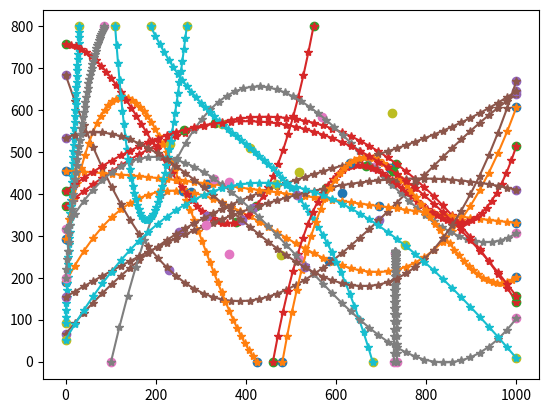

Here is the Python script that generated this plot:
import numpy as np
import random
from scipy.optimize import curve_fit
import matplotlib.pyplot as plt

# количество объектов
tracks_amount = 20
# на сколько пикселей рамка объектов может ложно смещаться (эмуляция не идеальной детекции)
random_range = 20
# с какой вероятностью объект на фрейме может быть не найдет детектором
bb_skip_percent = 0.25

width = 1000
height = 800
tracks = []
i = 0
cb_width = 120
cb_height = 100

def get_point_on_random_side(width, height):
    side = random.randint(0, 4)
    if side == 0:
        x = random.randint(0, width)
        y = 0
    elif side == 1:
        x = random.randint(0, width)
        y = height
    elif side == 2:
        x = 0
        y = random.randint(0, height)
    else:
        x = width
        y = random.randint(0, height)
    return x, y

def fun(x, a, b, c, d):
    return a * x + b * x ** 2 + c * x ** 3 + d

def objective(x, a, b, c, d, e, f):
    return (a * x) + (b * x ** 2) + (c * x ** 3) + (d * x ** 4) + (e * x ** 5) + f

def check_track(track):
    if all(el['x'] == track[0]['x'] for el in track):
        return False
    if all(el['y'] == track[0]['y'] for el in track):
        return False
    if not all(el['x'] >= 0 and el['x'] <= width for el in track):
        return False
    if not all(el['y'] >= 0 and el['y'] <= height for el in track):
        return False
    if (2 > track[0]['x'] > (width - 2) and 2 > track[0]['y'] > (width - 2)) or (2 > track[-1]['x'] > (width - 2) and 2 > track[-1]['y'] > (width - 2)):
        return False
    return True

def add_track_to_tracks(track, tracks, id):
    for i, p in enumerate(track):
        # a chance that detector missed object
        if random.random() < bb_skip_percent:
            bounding_box = []
        else:
            bounding_box = [
                              p['x'] - int(cb_width/2) + random.randint(-random_range, random_range),
                              p['y'] - cb_height + random.randint(-random_range, random_range),
                              p['x'] + int(cb_width/2) + random.randint(-random_range, random_range),
                              p['y'] + random.randint(-random_range, random_range)
                            ]
        if i < len(tracks):
            tracks[i]['data'].append({'cb_id': id, 'bounding_box': bounding_box,
                                      'x': p['x'], 'y': p['y'], 'track_id': None})
        else:
            tracks.append(
                {
                    'frame_id': len(tracks)+1,
                    'data': [{'cb_id': id, 'bounding_box': bounding_box,
                              'x': p['x'], 'y': p['y'], 'track_id': None}]
                }
            )
    return tracks

while i < tracks_amount:
    x, y = np.array([]), np.array([])
    p = get_point_on_random_side(width, height)
    x = np.append(x, p[0])
    y = np.append(y, p[1])
    x = np.append(x, random.randint(200, width - 200))
    y = np.append(y, random.randint(200, height - 200))
    x = np.append(x, random.randint(200, width - 200))
    y = np.append(y, random.randint(200, height - 200))
    p = get_point_on_random_side(width, height)
    x = np.append(x, p[0])
    y = np.append(y, p[1])
    num = random.randint(20, 50)

    coef, _ = curve_fit(fun, x, y)
    track = [{'x': int(x), 'y': int(y)} for x, y in
             zip(np.linspace(x[0], x[-1], num=num), fun(np.linspace(x[0], x[-1], num=num), *coef))]

    if check_track(track):
        plt.plot(x, y, 'o', label='Original points')
        plt.plot(np.linspace(x[0], x[-1]), fun(np.linspace(x[0], x[-1]), *coef), '*-')
        tracks = add_track_to_tracks(track, tracks, i)
        i += 1
#plt.show()

print(f'country_balls_amount = {tracks_amount}')
print(f'track_data = {tracks}')
